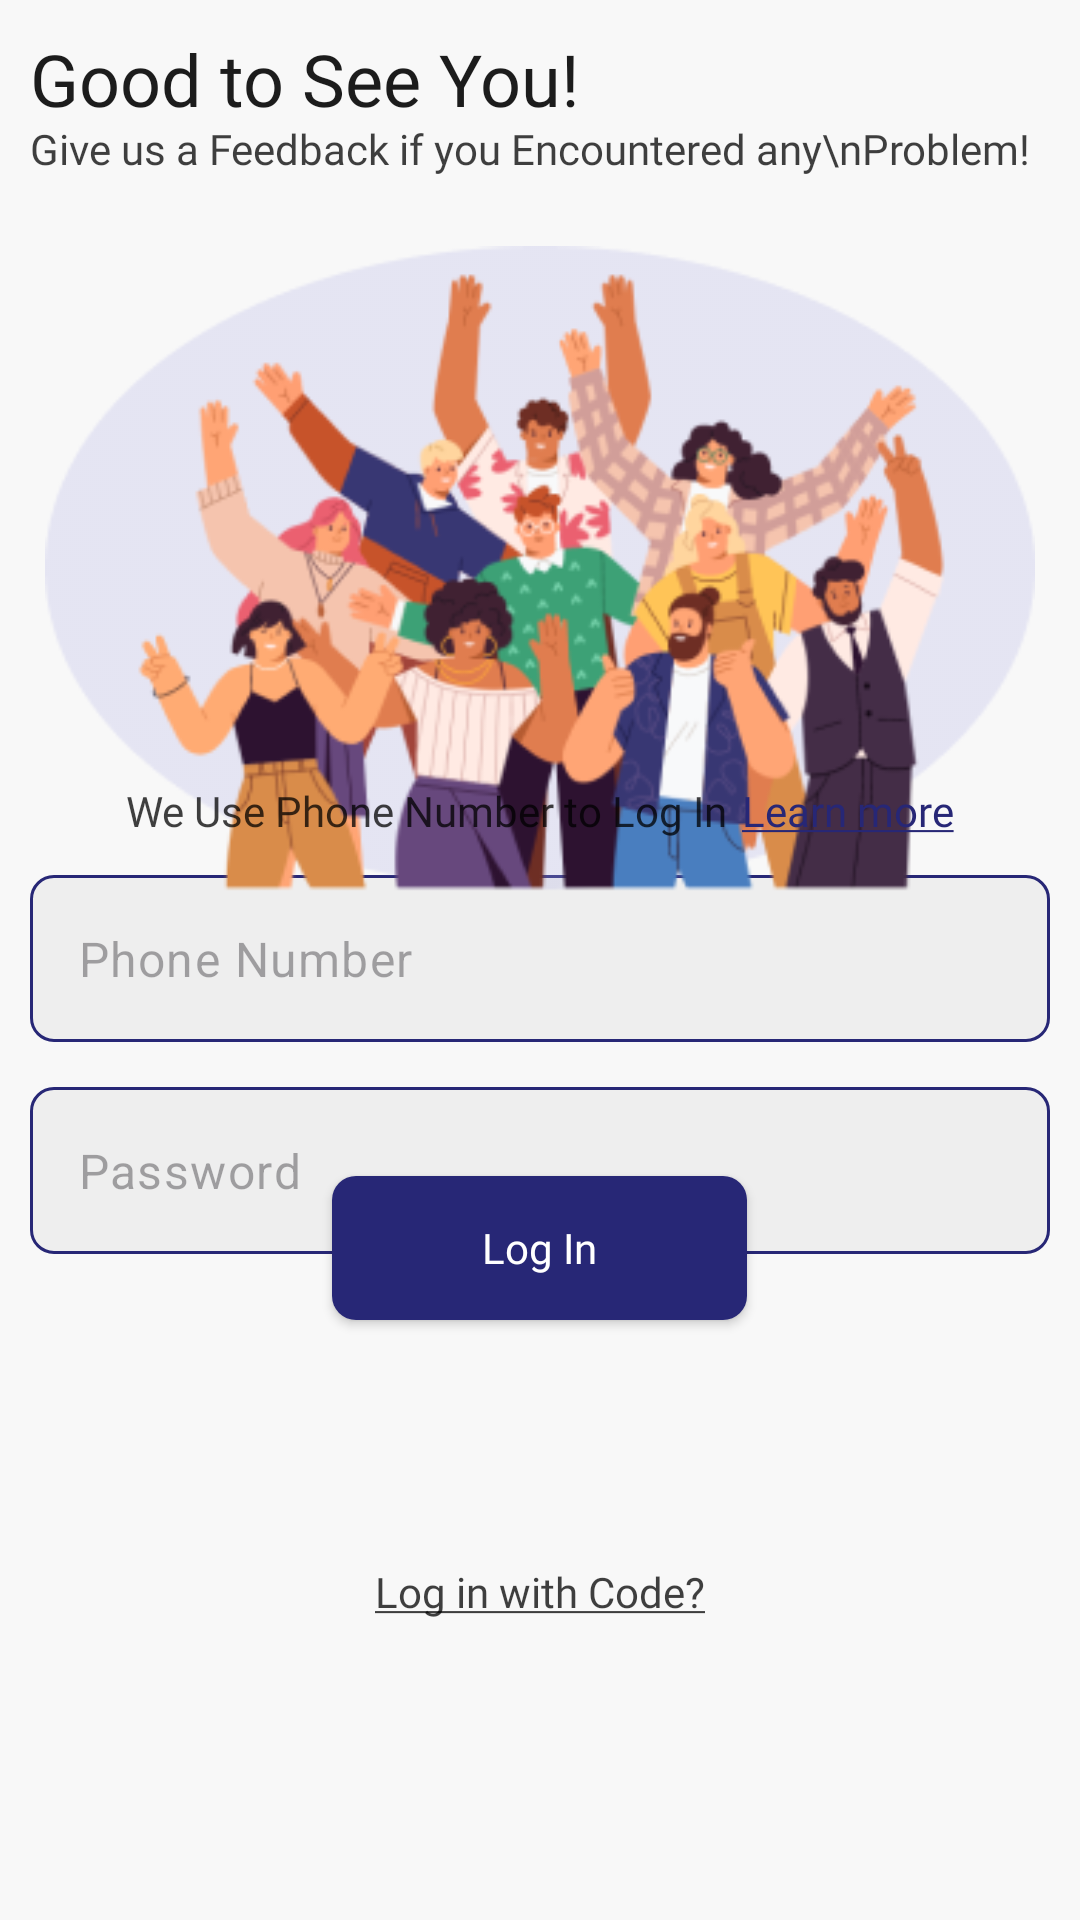

The Android layout XML behind this screen, and the referenced resources:
<!-- AndroidManifest.xml: application theme Theme.Ecummerce -->
<!-- res/layout/activity_main_log_in.xml -->
<?xml version="1.0" encoding="utf-8"?>
<layout xmlns:android="http://schemas.android.com/apk/res/android"
    xmlns:app="http://schemas.android.com/apk/res-auto"
    xmlns:tools="http://schemas.android.com/tools">
    <androidx.constraintlayout.widget.ConstraintLayout
        android:id="@+id/main"
        android:layout_width="match_parent"
        android:layout_height="match_parent"
        tools:context=".Main_LogIn">

        <FrameLayout
            android:background="@color/bg_color"
            android:layout_width="match_parent"
            android:layout_height="match_parent"
            app:layout_constraintBottom_toBottomOf="parent"
            app:layout_constraintEnd_toEndOf="parent"
            app:layout_constraintHorizontal_bias="0.5"
            app:layout_constraintStart_toStartOf="parent"
            app:layout_constraintTop_toTopOf="parent"
            app:layout_constraintVertical_bias="0.5">


            <LinearLayout
                android:layout_gravity="center"
                android:layout_marginTop="35dp"
                android:padding="10dp"
                android:layout_width="match_parent"
                android:layout_height="wrap_content"
                android:orientation="vertical">

                <com.google.android.material.textfield.TextInputLayout
                    style="@style/no_hint_txt_input"
                    android:layout_width="match_parent"
                    app:boxBackgroundColor="#EEEEEE"
                    android:layout_height="wrap_content">

                    <com.google.android.material.textfield.TextInputEditText
                        android:layout_width="match_parent"
                        android:layout_height="wrap_content"
                        android:hint="Phone Number"
                        android:inputType="phone"
                        android:maxLength="12" />
                </com.google.android.material.textfield.TextInputLayout>

                <com.google.android.material.textfield.TextInputLayout
                    android:layout_marginTop="15dp"
                    style="@style/no_hint_txt_input"
                    android:layout_width="match_parent"
                    app:boxBackgroundColor="#EEEEEE"
                    android:layout_height="wrap_content">

                    <com.google.android.material.textfield.TextInputEditText
                        android:layout_width="match_parent"
                        android:layout_height="wrap_content"
                        android:hint="Password"
                        android:inputType="textPassword" />
                </com.google.android.material.textfield.TextInputLayout>


            </LinearLayout>

            <ImageView
                android:layout_gravity="center|top"
                android:layout_marginTop="80dp"
                android:id="@+id/imageView"
                android:layout_width="330dp"
                android:layout_height="230dp"
                android:src="@drawable/greet" />

            <TextView
                android:layout_marginTop="10dp"
                android:layout_marginLeft="10dp"
                style="@style/bold_txt_style"
                android:layout_width="wrap_content"
                android:layout_height="wrap_content"
                android:text="Good to See You!" />

            <TextView
                android:layout_marginTop="40dp"
                android:layout_marginLeft="10dp"
                style="@style/regular_txt_style"
                android:layout_width="wrap_content"

                android:layout_height="wrap_content"
                android:text="Give us a Feedback if you Encountered any\nProblem!" />

            <LinearLayout
                android:layout_gravity="center"
                android:gravity="center"
                android:layout_marginTop="-50dp"
                android:layout_width="match_parent"
                android:layout_height="wrap_content"
                android:orientation="horizontal">

                <TextView
                    android:layout_marginRight="5dp"
                    style="@style/regular_txt_style"
                    android:layout_width="wrap_content"
                    android:layout_height="wrap_content"
                    android:text="We Use Phone Number to Log In" />

                <TextView
                    android:textColor="@color/strokeColor"
                    android:id="@+id/learnMore"
                    style="@style/regular_txt_style"
                    android:layout_width="wrap_content"
                    android:layout_height="wrap_content"
                    android:text="@string/learnMore" />

            </LinearLayout>


            <androidx.appcompat.widget.AppCompatButton
                android:fontFamily="@font/montserrat_semibold"
                android:id="@+id/button"
                android:textColor="@color/white"
                android:background="@drawable/btn_style"
                android:textAllCaps="false"
                android:layout_gravity="bottom|center"
                android:layout_width="wrap_content"
                android:paddingRight="50dp"
                android:paddingLeft="50dp"
                android:layout_height="wrap_content"
                android:layout_marginBottom="200dp"
                android:text="Log In" />

            <TextView
                android:id="@+id/toLogInCode"
                android:layout_gravity="center|bottom"
                android:layout_marginBottom="100dp"
                style="@style/regular_txt_style"
                android:layout_width="wrap_content"
                android:layout_height="wrap_content"
                android:text="@string/logInWithCode" />

        </FrameLayout>

    </androidx.constraintlayout.widget.ConstraintLayout>
</layout>
<!-- resources referenced by this layout -->
<resources>
  <color name="bg_color">#F8F8F8</color>
  <color name="strokeColor">#272776</color>
  <color name="white">#FFFFFFFF</color>
  <!-- drawable btn_style (drawable) -->
  <?xml version="1.0" encoding="utf-8"?>
  <shape android:shape="rectangle" xmlns:android="http://schemas.android.com/apk/res/android">
      <solid android:color="@color/strokeColor"/>
      <corners android:radius="8dp"/>
  </shape>
  <!-- drawable greet: png bitmap (drawable, 64150 bytes) -->
  <string name="learnMore"><u>Learn more</u></string>
  <string name="logInWithCode"><u>Log in with Code?</u></string>
  <style name="bold_txt_style">
          <item name="fontFamily">@font/montserrat_semibold</item>
          <item name="android:textSize">24sp</item>
          <item name="android:textColor">@color/black</item>
      </style>
  <style name="no_hint_txt_input">
          <item name="boxStrokeColor">@color/txt_input</item>
          <item name="cursorColor">@color/black</item>
          <item name="hintEnabled">false</item>
         <item name="boxCornerRadiusBottomEnd">8dp</item>
          <item name="boxCornerRadiusBottomStart">8dp</item>
          <item name="boxCornerRadiusTopEnd">8dp</item>
          <item name="boxCornerRadiusTopStart">8dp</item>
          <item name="android:fontFamily">@font/montserrat</item>
  
      </style>
  <style name="regular_txt_style">
          <item name="fontFamily">@font/montserrat</item>
          <item name="android:textSize">14sp</item>
          <item name="android:textColor">@color/transparent_black</item>
      </style>
  <style name="Theme.Ecummerce" parent="Base.Theme.Ecummerce" />
  <color name="black">#1C1C1C</color>
  <color name="transparent_black">#BF000000</color>
  <style name="Base.Theme.Ecummerce" parent="Theme.Material3.DayNight.NoActionBar">
          
          <item name="android:windowTranslucentStatus">true</item>
          
      </style>
</resources>
